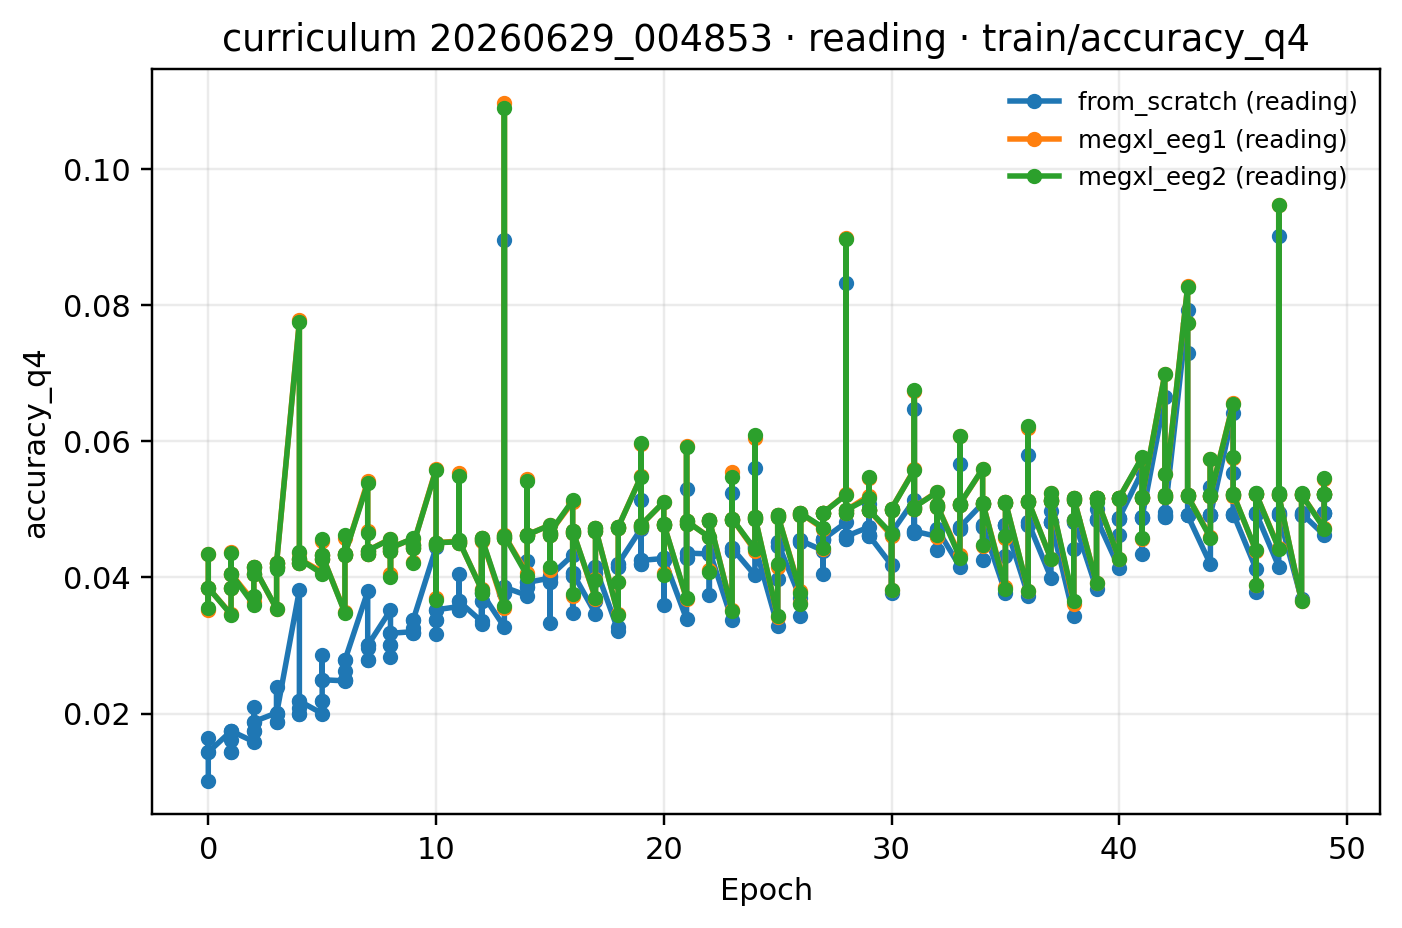

Source data for this figure (header and first rows):
epoch, from_scratch (reading), megxl_eeg1 (reading), megxl_eeg2 (reading)
0, 0.01434, 0.03848, 0.03849
1, 0.01745, 0.04056, 0.04055
2, 0.01883, 0.04155, 0.04155
3, 0.01998, 0.04216, 0.04216
4, 0.02185, 0.04271, 0.04269
5, 0.02497, 0.04325, 0.04327
6, 0.02786, 0.04345, 0.04348
7, 0.03, 0.04395, 0.04394
8, 0.0318, 0.04436, 0.04434
9, 0.03379, 0.04483, 0.04484
10, 0.03524, 0.04511, 0.04511
11, 0.03652, 0.04542, 0.04543
12, 0.03777, 0.04584, 0.04583
13, 0.03856, 0.04618, 0.04616
14, 0.03928, 0.04626, 0.04626
15, 0.04019, 0.04659, 0.04659
16, 0.04068, 0.04685, 0.04685
17, 0.04147, 0.04723, 0.04724
18, 0.04202, 0.04741, 0.0474
19, 0.04251, 0.04771, 0.0477
20, 0.04283, 0.04783, 0.04784
21, 0.04358, 0.04826, 0.04826
22, 0.04394, 0.04845, 0.04845
23, 0.04429, 0.04865, 0.04865
24, 0.04464, 0.04892, 0.04892
25, 0.04514, 0.0492, 0.0492
26, 0.04543, 0.04945, 0.04944
27, 0.04562, 0.04951, 0.04951
28, 0.04604, 0.04988, 0.04987
29, 0.04621, 0.04992, 0.04994
30, 0.04659, 0.0501, 0.0501
31, 0.04679, 0.05034, 0.05035
32, 0.04712, 0.05059, 0.05059
33, 0.04739, 0.0508, 0.05079
34, 0.04767, 0.051, 0.051
35, 0.04777, 0.05111, 0.05112
36, 0.04808, 0.05125, 0.05125
37, 0.04818, 0.05133, 0.05133
38, 0.04851, 0.05166, 0.05165
39, 0.04864, 0.05164, 0.05164
40, 0.0488, 0.05173, 0.05174
41, 0.04885, 0.05183, 0.05182
42, 0.04925, 0.05217, 0.05218
43, 0.04911, 0.05197, 0.05195
44, 0.04921, 0.05204, 0.05204
45, 0.04937, 0.05224, 0.05225
46, 0.04948, 0.05233, 0.05233
47, 0.04924, 0.05209, 0.05208
48, 0.04942, 0.0522, 0.0522
49, 0.04951, 0.05223, 0.05222
